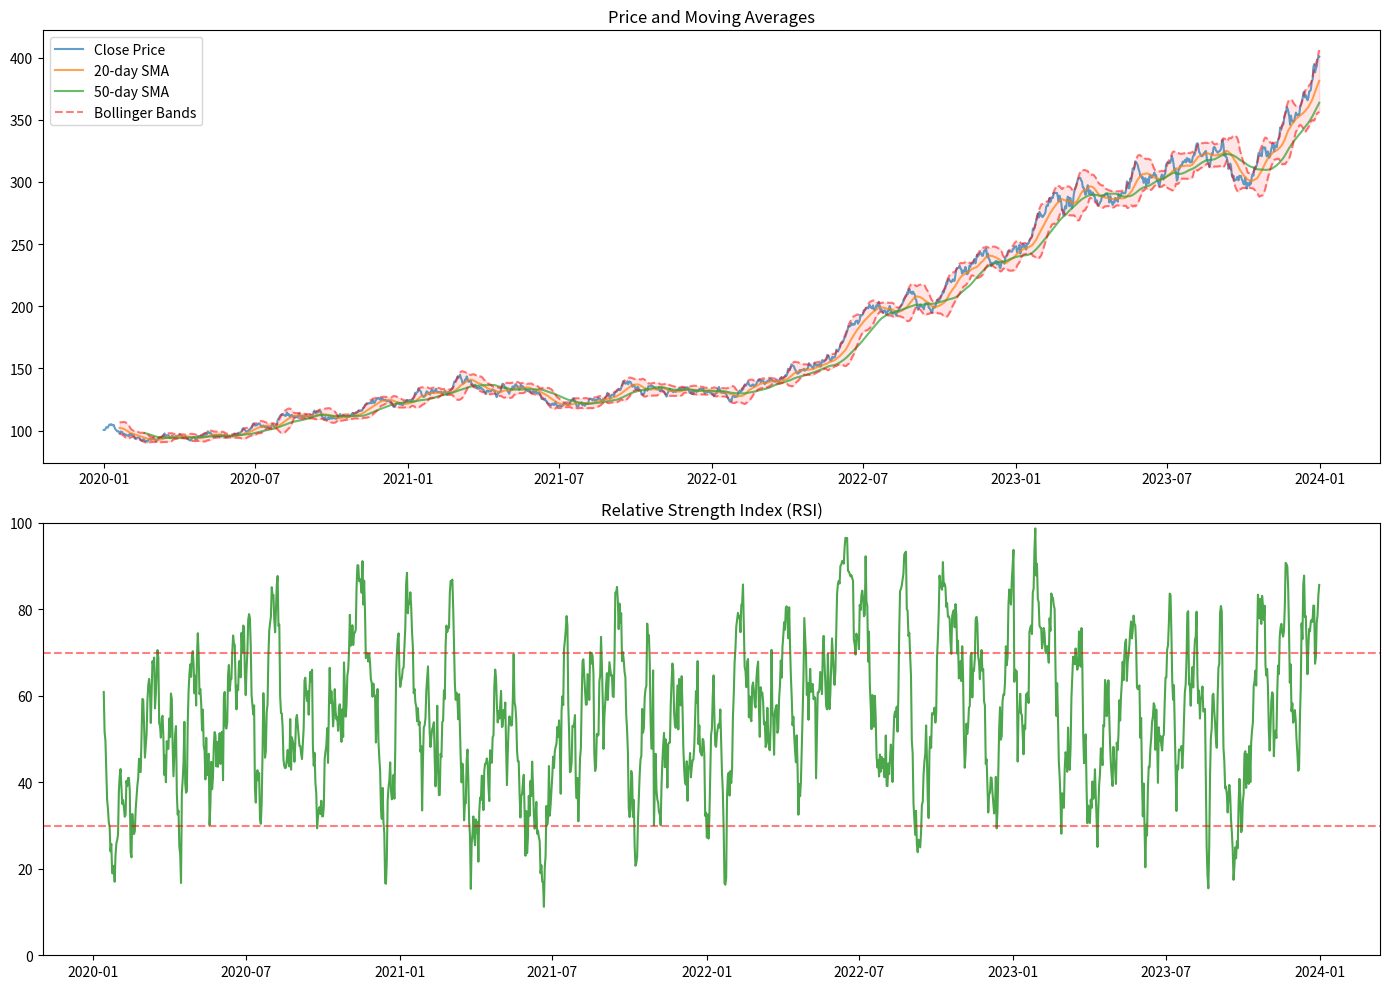

Recreate this plot in Python.
"""
Minimal analysis script for AlphaPredict
"""
import pandas as pd
import numpy as np
import matplotlib.pyplot as plt

def generate_sample_data():
    """Generate sample price data for testing"""
    np.random.seed(42)
    dates = pd.date_range(start='2020-01-01', end='2023-12-31', freq='D')
    n = len(dates)
    
    # Generate random walk for prices
    returns = np.random.normal(0.0005, 0.01, n)
    prices = 100 * np.exp(np.cumsum(returns))
    
    # Create DataFrame
    df = pd.DataFrame({
        'date': dates,
        'close': prices,
        'volume': np.random.lognormal(10, 1, n)
    })
    df.set_index('date', inplace=True)
    return df

def calculate_technical_indicators(df):
    """Calculate simple technical indicators"""
    # Simple Moving Averages
    df['SMA_20'] = df['close'].rolling(window=20).mean()
    df['SMA_50'] = df['close'].rolling(window=50).mean()
    
    # Bollinger Bands
    df['BB_upper'] = df['close'].rolling(20).mean() + 2 * df['close'].rolling(20).std()
    df['BB_lower'] = df['close'].rolling(20).mean() - 2 * df['close'].rolling(20).std()
    
    # RSI (Relative Strength Index)
    delta = df['close'].diff()
    gain = (delta.where(delta > 0, 0)).rolling(window=14).mean()
    loss = (-delta.where(delta < 0, 0)).rolling(window=14).mean()
    rs = gain / loss
    df['RSI'] = 100 - (100 / (1 + rs))
    
    return df

def plot_results(df):
    """Plot the results"""
    plt.figure(figsize=(14, 10))
    
    # Plot price and moving averages
    plt.subplot(2, 1, 1)
    plt.plot(df.index, df['close'], label='Close Price', alpha=0.7)
    plt.plot(df.index, df['SMA_20'], label='20-day SMA', alpha=0.7)
    plt.plot(df.index, df['SMA_50'], label='50-day SMA', alpha=0.7)
    plt.plot(df.index, df['BB_upper'], 'r--', alpha=0.5, label='Bollinger Bands')
    plt.plot(df.index, df['BB_lower'], 'r--', alpha=0.5)
    plt.fill_between(df.index, df['BB_lower'], df['BB_upper'], color='red', alpha=0.1)
    plt.title('Price and Moving Averages')
    plt.legend()
    
    # Plot RSI
    plt.subplot(2, 1, 2)
    plt.plot(df.index, df['RSI'], 'g-', alpha=0.7)
    plt.axhline(70, color='r', linestyle='--', alpha=0.5)
    plt.axhline(30, color='r', linestyle='--', alpha=0.5)
    plt.title('Relative Strength Index (RSI)')
    plt.ylim(0, 100)
    
    plt.tight_layout()
    plt.show()

def main():
    print("Generating sample data...")
    df = generate_sample_data()
    
    print("Calculating technical indicators...")
    df = calculate_technical_indicators(df)
    
    print("Plotting results...")
    plot_results(df)
    
    print("Analysis complete!")

if __name__ == "__main__":
    main()
